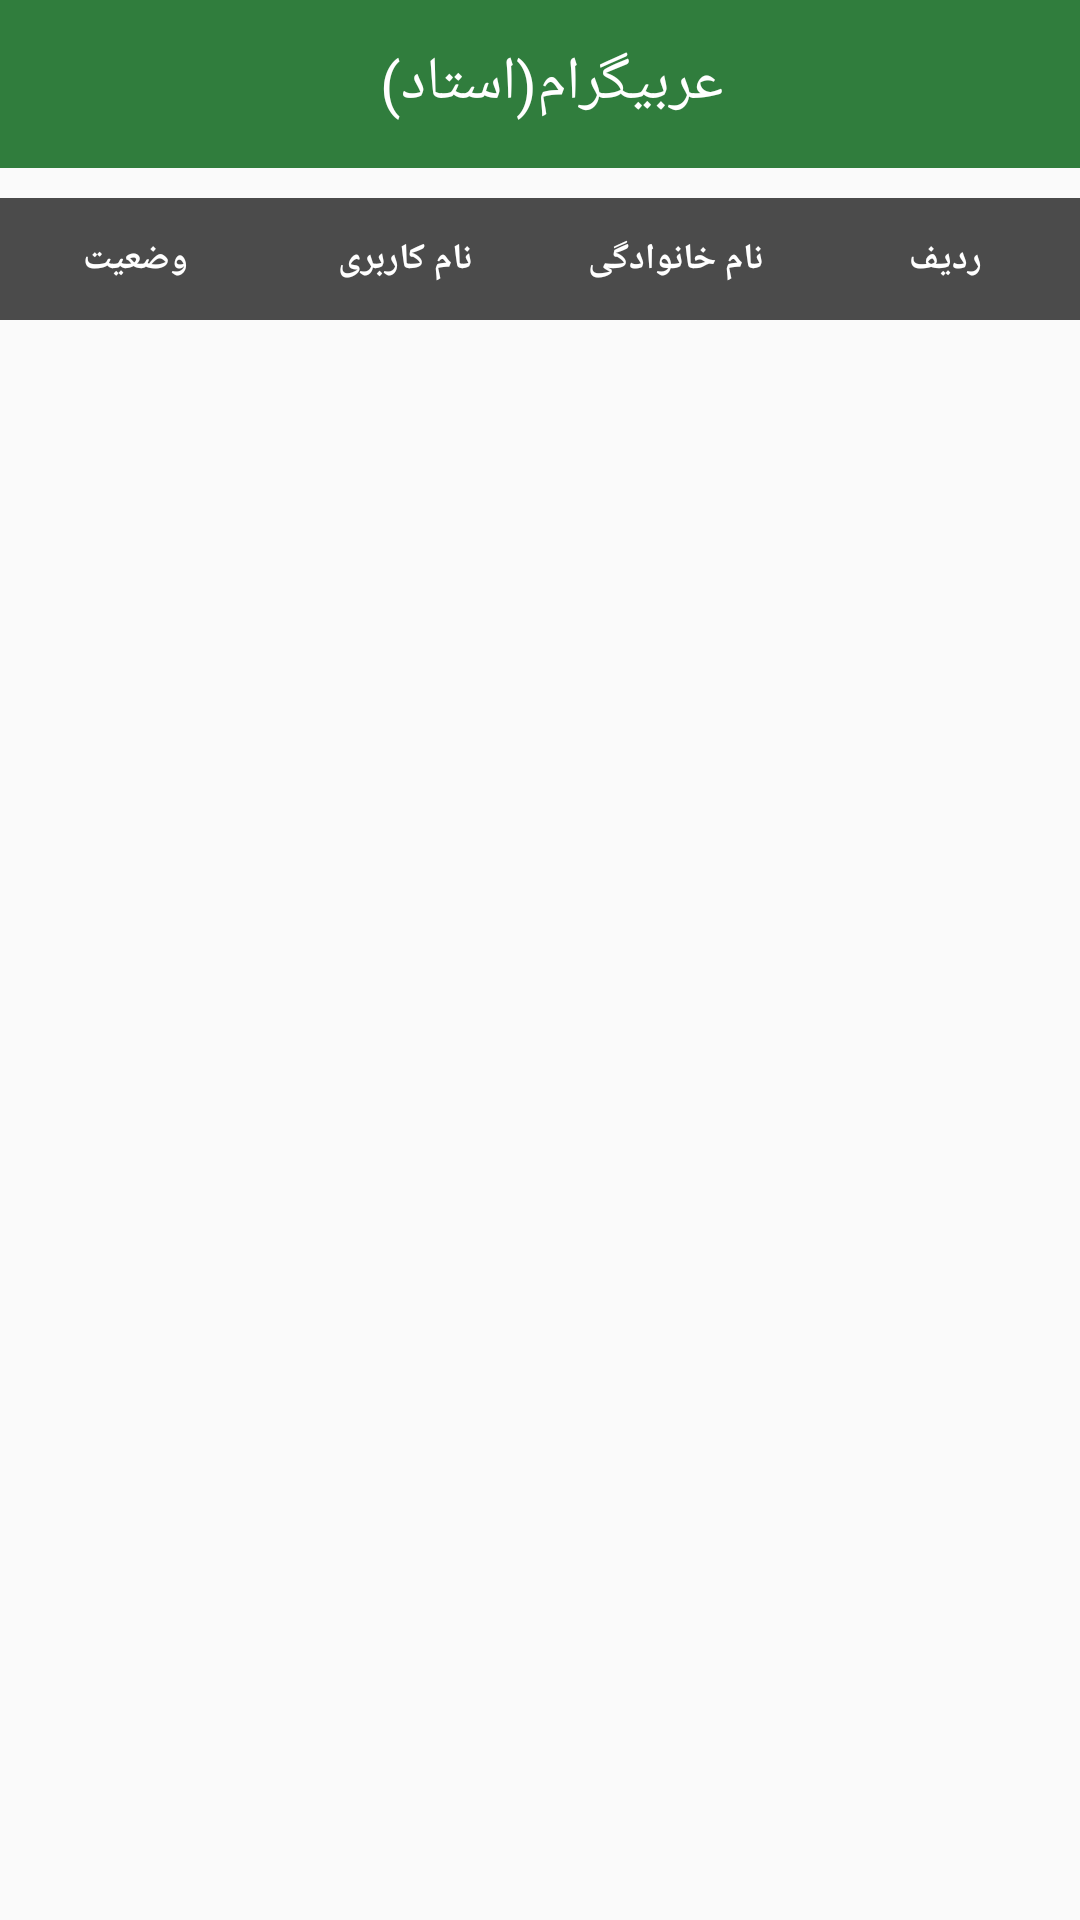

Android layout source for this screen:
<!-- AndroidManifest.xml: application theme AppTheme -->
<!-- res/layout/activity_all_student.xml -->
<?xml version="1.0" encoding="UTF-8"?>
<RelativeLayout xmlns:android="http://schemas.android.com/apk/res/android"
    xmlns:app="http://schemas.android.com/apk/res-auto"
    xmlns:tools="http://schemas.android.com/tools"
    android:id="@+id/activity_detail_discount"
    android:layout_width="match_parent"
    android:layout_height="match_parent"
    tools:context="com.arabic_app_teacher.Activity.AllStudentActivity">


    <LinearLayout
        android:layout_width="match_parent"
        android:layout_height="match_parent"
        android:orientation="vertical">



        <android.support.v7.widget.Toolbar
            xmlns:android="http://schemas.android.com/apk/res/android"
            android:background="@color/material_green_800"
            android:layout_width="match_parent"
            android:layout_height="wrap_content">

            <RelativeLayout
                android:layout_width="fill_parent"
                android:layout_height="55dp"
                android:gravity="center_vertical"
                android:layout_marginRight="8dp"
                android:layout_marginLeft="8dp">




                <TextView
                    android:id="@+id/name"
                    android:layout_width="wrap_content"
                    android:layout_height="match_parent"
                    android:layout_centerHorizontal="true"
                    android:gravity="center"
                    android:text="@string/app_name"
                    android:textSize="20dp"
                    android:textColor="@android:color/white" />


                  <ImageView
                      android:id="@+id/img_student_refresh"
                      android:layout_width="40dp"
                      android:padding="3dp"
                      android:layout_height="match_parent"
                      android:layout_alignParentRight="true"
                      android:layout_alignParentTop="true"
                      android:clickable="true"
                      android:src="@drawable/ic_refresh" />



            </RelativeLayout>


        </android.support.v7.widget.Toolbar>


        
        <LinearLayout
            android:layout_width="match_parent"
            android:layout_height="wrap_content"
            android:background="@color/gray_dark"
            android:layout_marginTop="10dp"
            android:gravity="center_vertical|center_horizontal"
            android:orientation="horizontal">


            <TextView
                android:id="@+id/textView2"
                android:layout_width="0dp"
                android:layout_height="match_parent"
                android:layout_weight="3"
                android:gravity="center"
                android:padding="12dp"
                android:paddingBottom="5dp"
                android:paddingLeft="5dp"
                android:paddingRight="5dp"
                android:paddingTop="5dp"
                android:text="وضعیت"
                android:textColor="@color/white"
                android:textDirection="rtl"
                android:textSize="12sp"
                android:textStyle="bold" />

            <TextView
                android:layout_width="0dp"
                android:layout_height="match_parent"
                android:layout_weight="3"
                android:gravity="center"
                android:padding="12dp"
                android:paddingBottom="5dp"
                android:paddingLeft="5dp"
                android:paddingRight="5dp"
                android:paddingTop="5dp"
                android:text="@string/tv_username_allSt"
                android:textColor="@color/white"
                android:textDirection="rtl"
                android:textSize="12sp"
                android:textStyle="bold" />


            <TextView
                android:layout_width="0dp"
                android:layout_height="match_parent"
                android:layout_weight="3"
                android:gravity="center"
                android:padding="12dp"
                android:paddingBottom="5dp"
                android:paddingLeft="5dp"
                android:paddingRight="5dp"
                android:paddingTop="5dp"
                android:text="@string/tv_name_allSt"
                android:textColor="@color/white"
                android:textDirection="rtl"
                android:textSize="12sp"
                android:textStyle="bold" />


            <TextView
                android:layout_width="0dp"
                android:layout_height="match_parent"
                android:layout_weight="3"
                android:gravity="center"
                android:padding="12dp"
                android:paddingBottom="5dp"
                android:paddingLeft="5dp"
                android:paddingRight="5dp"
                android:paddingTop="5dp"
                android:text="@string/tv_row_allSt"
                android:textColor="@color/white"
                android:textDirection="rtl"
                android:textSize="12sp"
                android:textStyle="bold" />


        </LinearLayout>


        <android.support.v7.widget.RecyclerView
            android:id="@+id/recyclerview_calculator"
            android:layout_width="match_parent"
            android:layout_height="match_parent" />


    </LinearLayout>







</RelativeLayout>
<!-- resources referenced by this layout -->
<resources>
  <color name="gray_dark">#4b4b4b</color>
  <color name="material_green_800">#307d3d</color>
  <color name="white">#ffffff</color>
  <string name="app_name">عربیگرام(استاد)</string>
  <string name="tv_name_allSt">نام خانوادگی</string>
  <string name="tv_row_allSt">ردیف</string>
  <string name="tv_username_allSt">نام کاربری</string>
  <style name="AppTheme" parent="Theme.AppCompat.Light.NoActionBar">
          
          <item name="colorPrimary">@color/colorPrimary</item>
          <item name="colorPrimaryDark">@color/colorPrimaryDark</item>
          <item name="colorAccent">@color/colorAccent</item>
          <item name="windowNoTitle">true</item>
          <item name="windowActionBar">false</item>
      </style>
  <color name="colorPrimary">#307d3d</color>
  <color name="colorPrimaryDark">#1e5e2f</color>
  <color name="colorAccent">#FF4081</color>
</resources>
